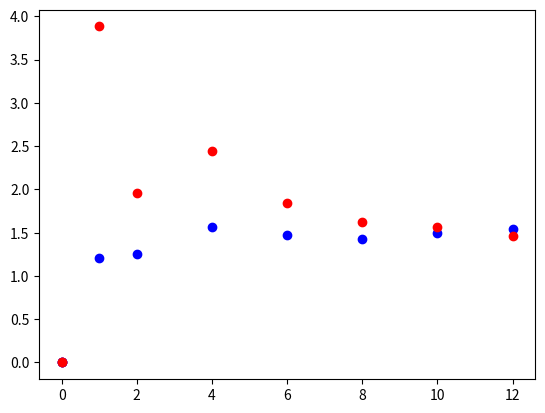

This figure's Python source:
import numpy as np
from scipy.linalg import expm
from matplotlib import pyplot as plt


N = 4
T = 1
Omega = 1/T
delta = Omega
J = delta
Nu = 1000
alpha = 1.5
sigmaX = np.zeros((2, 2))
sigmaX[1,  0] = 1
sigmaX[0,  1] = 1
sigmaZ = np.zeros((2, 2))
sigmaZ[0, 0] = 1
sigmaZ[1, 1] = -1
sigmaY = -1j * np.matmul(sigmaZ, sigmaX)


def getBasicHamiltonian():
    H = np.zeros((2**N, 2**N), dtype=complex)
    for i in range(N):
        if i > 0:
            curr = np.kron(np.eye(2**i), sigmaX)
        else:
            curr = sigmaX
        if i < N-1:
            H += Omega * np.kron(curr, np.eye(2**(N - 1 - i)))
        else:
            H += Omega * curr
    for i in range(1, N):
        for j in range(i-1, i):
            if j > 0:
                curr = np.kron(np.eye(2**j), sigmaX)
            else:
                curr = sigmaX
            if i > j + 1:
                curr = np.kron(curr, np.eye(2**(i - j - 1)))
            curr = np.kron(curr, sigmaX)
            if i < N - 1:
                curr = np.kron(curr, np.eye(2**(N - 1 - i)))
            H += (J / (i - j)**alpha) * curr
    return H


def getRandomPart():
    H = np.zeros((2**N, 2**N), dtype=complex)
    for i in range(N):
        if i > 0:
            curr = np.kron(np.eye(2**i), sigmaZ)
        else:
            curr = sigmaZ
        H += delta * np.random.randn() * np.kron(curr, np.eye(2**(N - 1 - i)))
    return H


etasL = [0.1, 0.2,  0.3, 0.5, 1, 1.5, 2, 2.5, 3]
etas = [int(N * val) for val in etasL]

rho0 = np.zeros((2**N, 2**N))
rho0[10, 10] = 0.5
rho0[11, 11] = 0
rho0[12, 12] = 0.5
# ind = 0
# for i in range(N):
#     if i % 2 == 1:
#         ind += 2**(N - 1 - i)
# rho0[ind, ind] = 1
# rho0[ind, ind] = 0.5
# ind = 0
# for i in range(N):
#     if i % 2 == 0:
#         ind += 2**(N - 1 - i)
# rho0[ind, ind] = 0.5


H0 = getBasicHamiltonian()
for eta in etas:
    puritySum = 0
    puritySum2 = 0
    for n in range(Nu):
        U = np.eye(2**N, dtype=complex)
        for j in range(eta):
            H = H0 + getRandomPart()
            U = np.matmul(U, expm(1j * T * H))
        rho = np.matmul(U, np.matmul(rho0, np.transpose(np.conj(U))))
        puritySum += abs(rho[0, 0]) ** 2
        puritySum2 += abs(rho[2**(N-1), 2**(N-1)]) ** 2
    avg = puritySum / Nu
    avg2 = puritySum2 / Nu
    plt.scatter(eta, avg * (2**N * (2**N + 1)), c='blue')
    plt.scatter(eta, avg2 * (2**N * (2**N + 1)), c='red')

plt.show()
